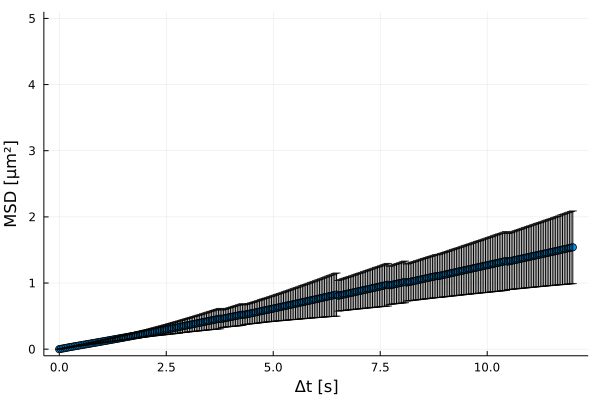

Values plotted in this chart, from the file beside it:
xMSD, MSD, yerror
0.0, 0.0, 0.0
0.04, 0.005598, 0.0002568
0.08, 0.009796, 0.0005977
0.12, 0.01471, 0.00106
0.16, 0.01976, 0.001556
0.2, 0.02478, 0.002084
0.24, 0.02974, 0.002669
0.28, 0.0345, 0.003293
0.32, 0.03913, 0.003899
0.36, 0.04361, 0.004558
0.4, 0.04809, 0.005245
0.44, 0.05258, 0.005971
0.48, 0.05706, 0.006666
0.52, 0.06153, 0.00737
0.56, 0.066, 0.008122
0.6, 0.07047, 0.008888
0.64, 0.07497, 0.009705
0.68, 0.07949, 0.01057
0.72, 0.08401, 0.01145
0.76, 0.08854, 0.01236
0.8, 0.09313, 0.01329
0.84, 0.09771, 0.01423
0.88, 0.1023, 0.01519
0.92, 0.1069, 0.01616
0.96, 0.1115, 0.01712
1.0, 0.1161, 0.01815
1.04, 0.1207, 0.01916
1.08, 0.1253, 0.02019
1.12, 0.1299, 0.02121
1.16, 0.1345, 0.02228
1.2, 0.1391, 0.02339
1.24, 0.1438, 0.02457
1.28, 0.1484, 0.02575
1.32, 0.1531, 0.02698
1.36, 0.1578, 0.02823
1.4, 0.1625, 0.02955
1.44, 0.1672, 0.03084
1.48, 0.1719, 0.03209
1.52, 0.1767, 0.03337
1.56, 0.1814, 0.03464
1.6, 0.1862, 0.03597
1.64, 0.1909, 0.03735
1.68, 0.1957, 0.03873
1.72, 0.2005, 0.04019
1.76, 0.2053, 0.04172
1.8, 0.2102, 0.04321
1.84, 0.215, 0.04475
1.88, 0.2199, 0.04629
1.92, 0.2247, 0.04783
1.96, 0.2296, 0.04947
2.0, 0.2345, 0.05111
2.04, 0.2393, 0.05277
2.08, 0.2442, 0.05449
2.12, 0.2491, 0.05623
2.16, 0.254, 0.0581
2.2, 0.2589, 0.05991
2.24, 0.2639, 0.06183
2.28, 0.2688, 0.06378
2.32, 0.2738, 0.06576
2.36, 0.2788, 0.0678
... 241 more rows
